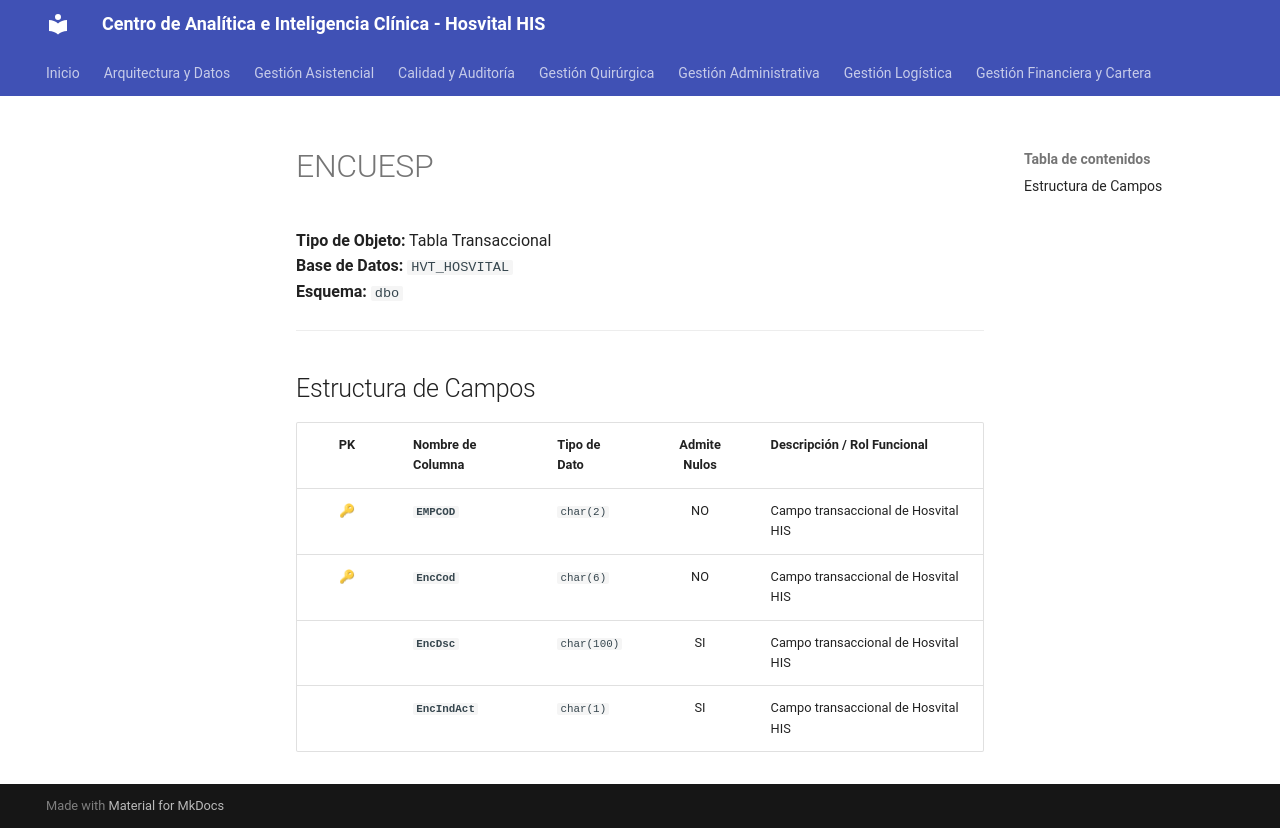

repository: SoporteSaludtech/superset-docs · page: diccionario-general/ENCUESP/index.html · generator: mkdocs

# ENCUESP

**Tipo de Objeto:** Tabla Transaccional  
**Base de Datos:** `HVT_HOSVITAL`  
**Esquema:** `dbo`

---

## Estructura de Campos

| PK | Nombre de Columna | Tipo de Dato | Admite Nulos | Descripción / Rol Funcional |
| :-: | :--- | :--- | :-: | :--- |
| 🔑 | **`EMPCOD`** | `char(2)` | NO | Campo transaccional de Hosvital HIS |
| 🔑 | **`EncCod`** | `char(6)` | NO | Campo transaccional de Hosvital HIS |
|  | **`EncDsc`** | `char(100)` | SI | Campo transaccional de Hosvital HIS |
|  | **`EncIndAct`** | `char(1)` | SI | Campo transaccional de Hosvital HIS |
